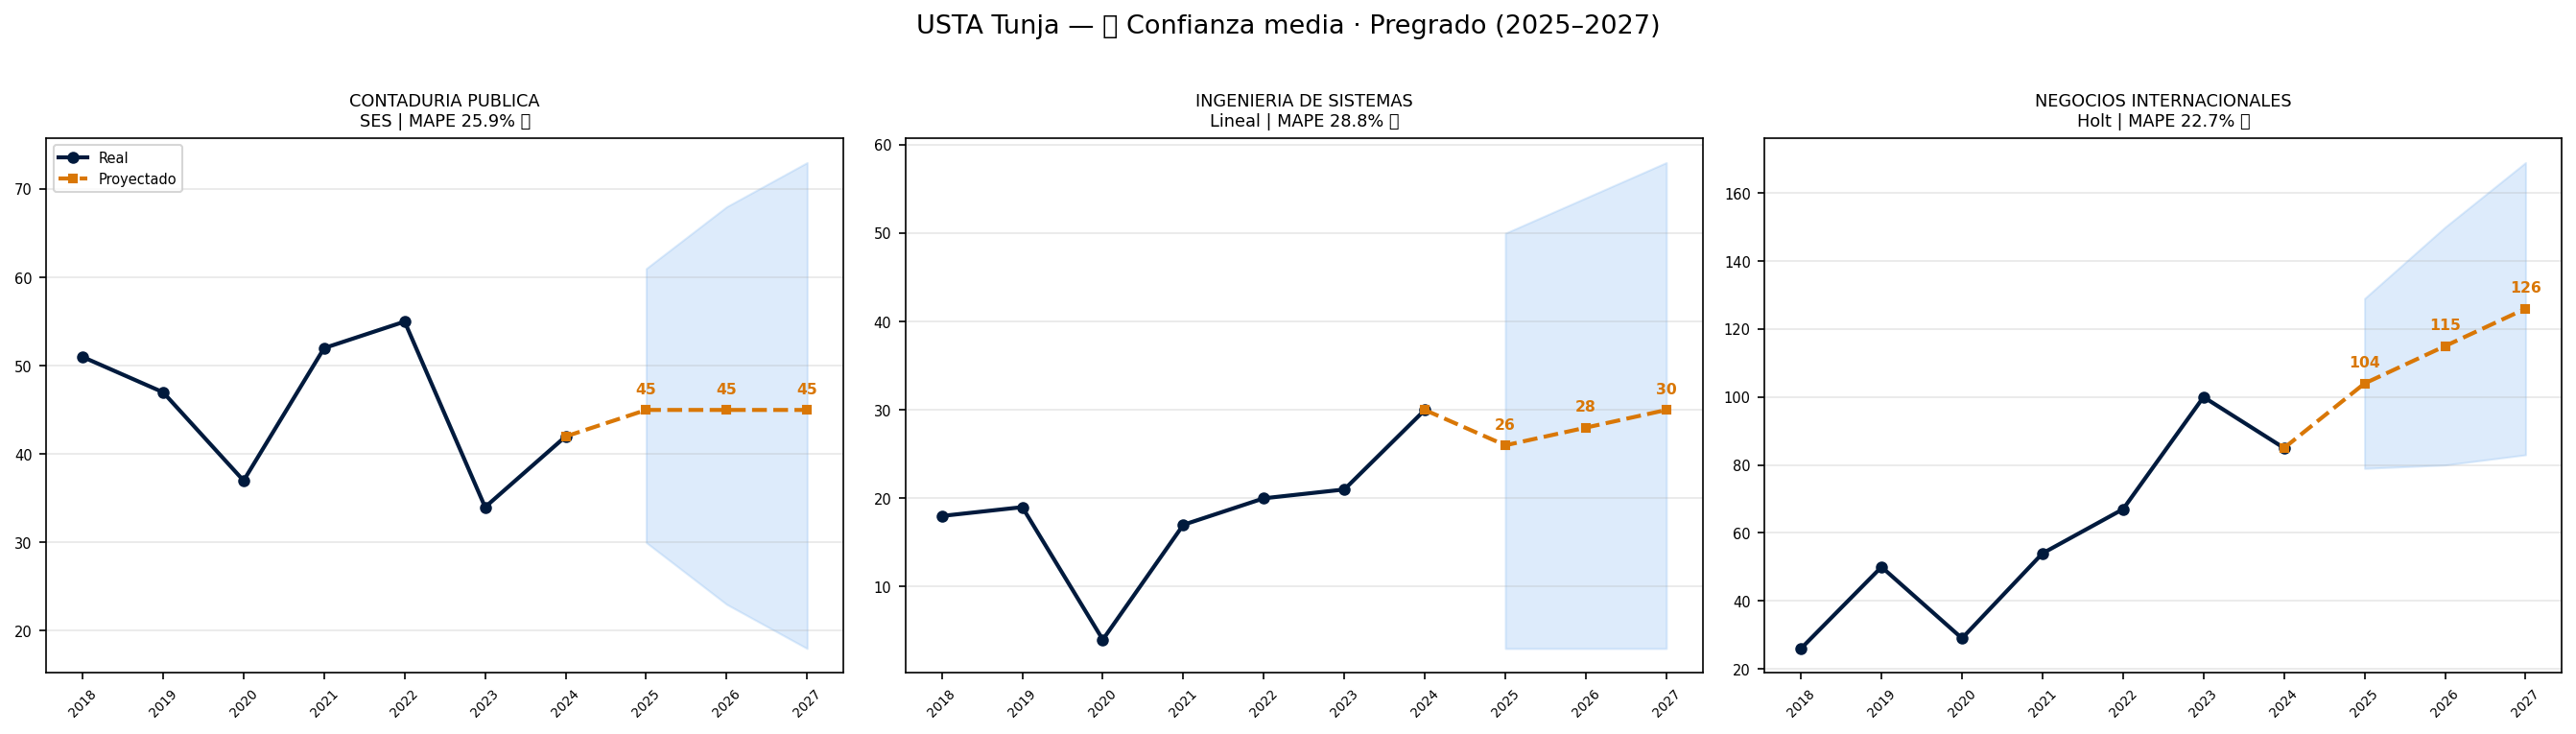

Values plotted in this chart, from the file beside it:
programa, nivel, total_2018_2024, grad_2024, modelo, mape_pct, confianza, confianza_emoji, pred_2025, pred_2026, pred_2027, ic_inf_2027, ic_sup_2027, crecimiento_pct, _hist_vals, _pred_vals, _ic_inf, _ic_sup, total_pred_2025_2027
CONTADURIA PUBLICA, Pregrado, 318, 42, SES, 25.9, MEDIA, 🟡, 45, 45, 45, 18, 73, 7.1, [51, 47, 37, 52, 55, 34, 42], [45, 45, 45], [30, 23, 18], [61, 68, 73], 135
INGENIERIA DE SISTEMAS, Pregrado, 129, 30, Lineal, 28.8, MEDIA, 🟡, 26, 28, 30, 3, 58, 0.0, [18, 19, 4, 17, 20, 21, 30], [26, 28, 30], [3, 3, 3], [50, 54, 58], 84
NEGOCIOS INTERNACIONALES, Pregrado, 411, 85, Holt, 22.7, MEDIA, 🟡, 104, 115, 126, 83, 169, 48.2, [26, 50, 29, 54, 67, 100, 85], [104, 115, 126], [79, 80, 83], [129, 150, 169], 345
